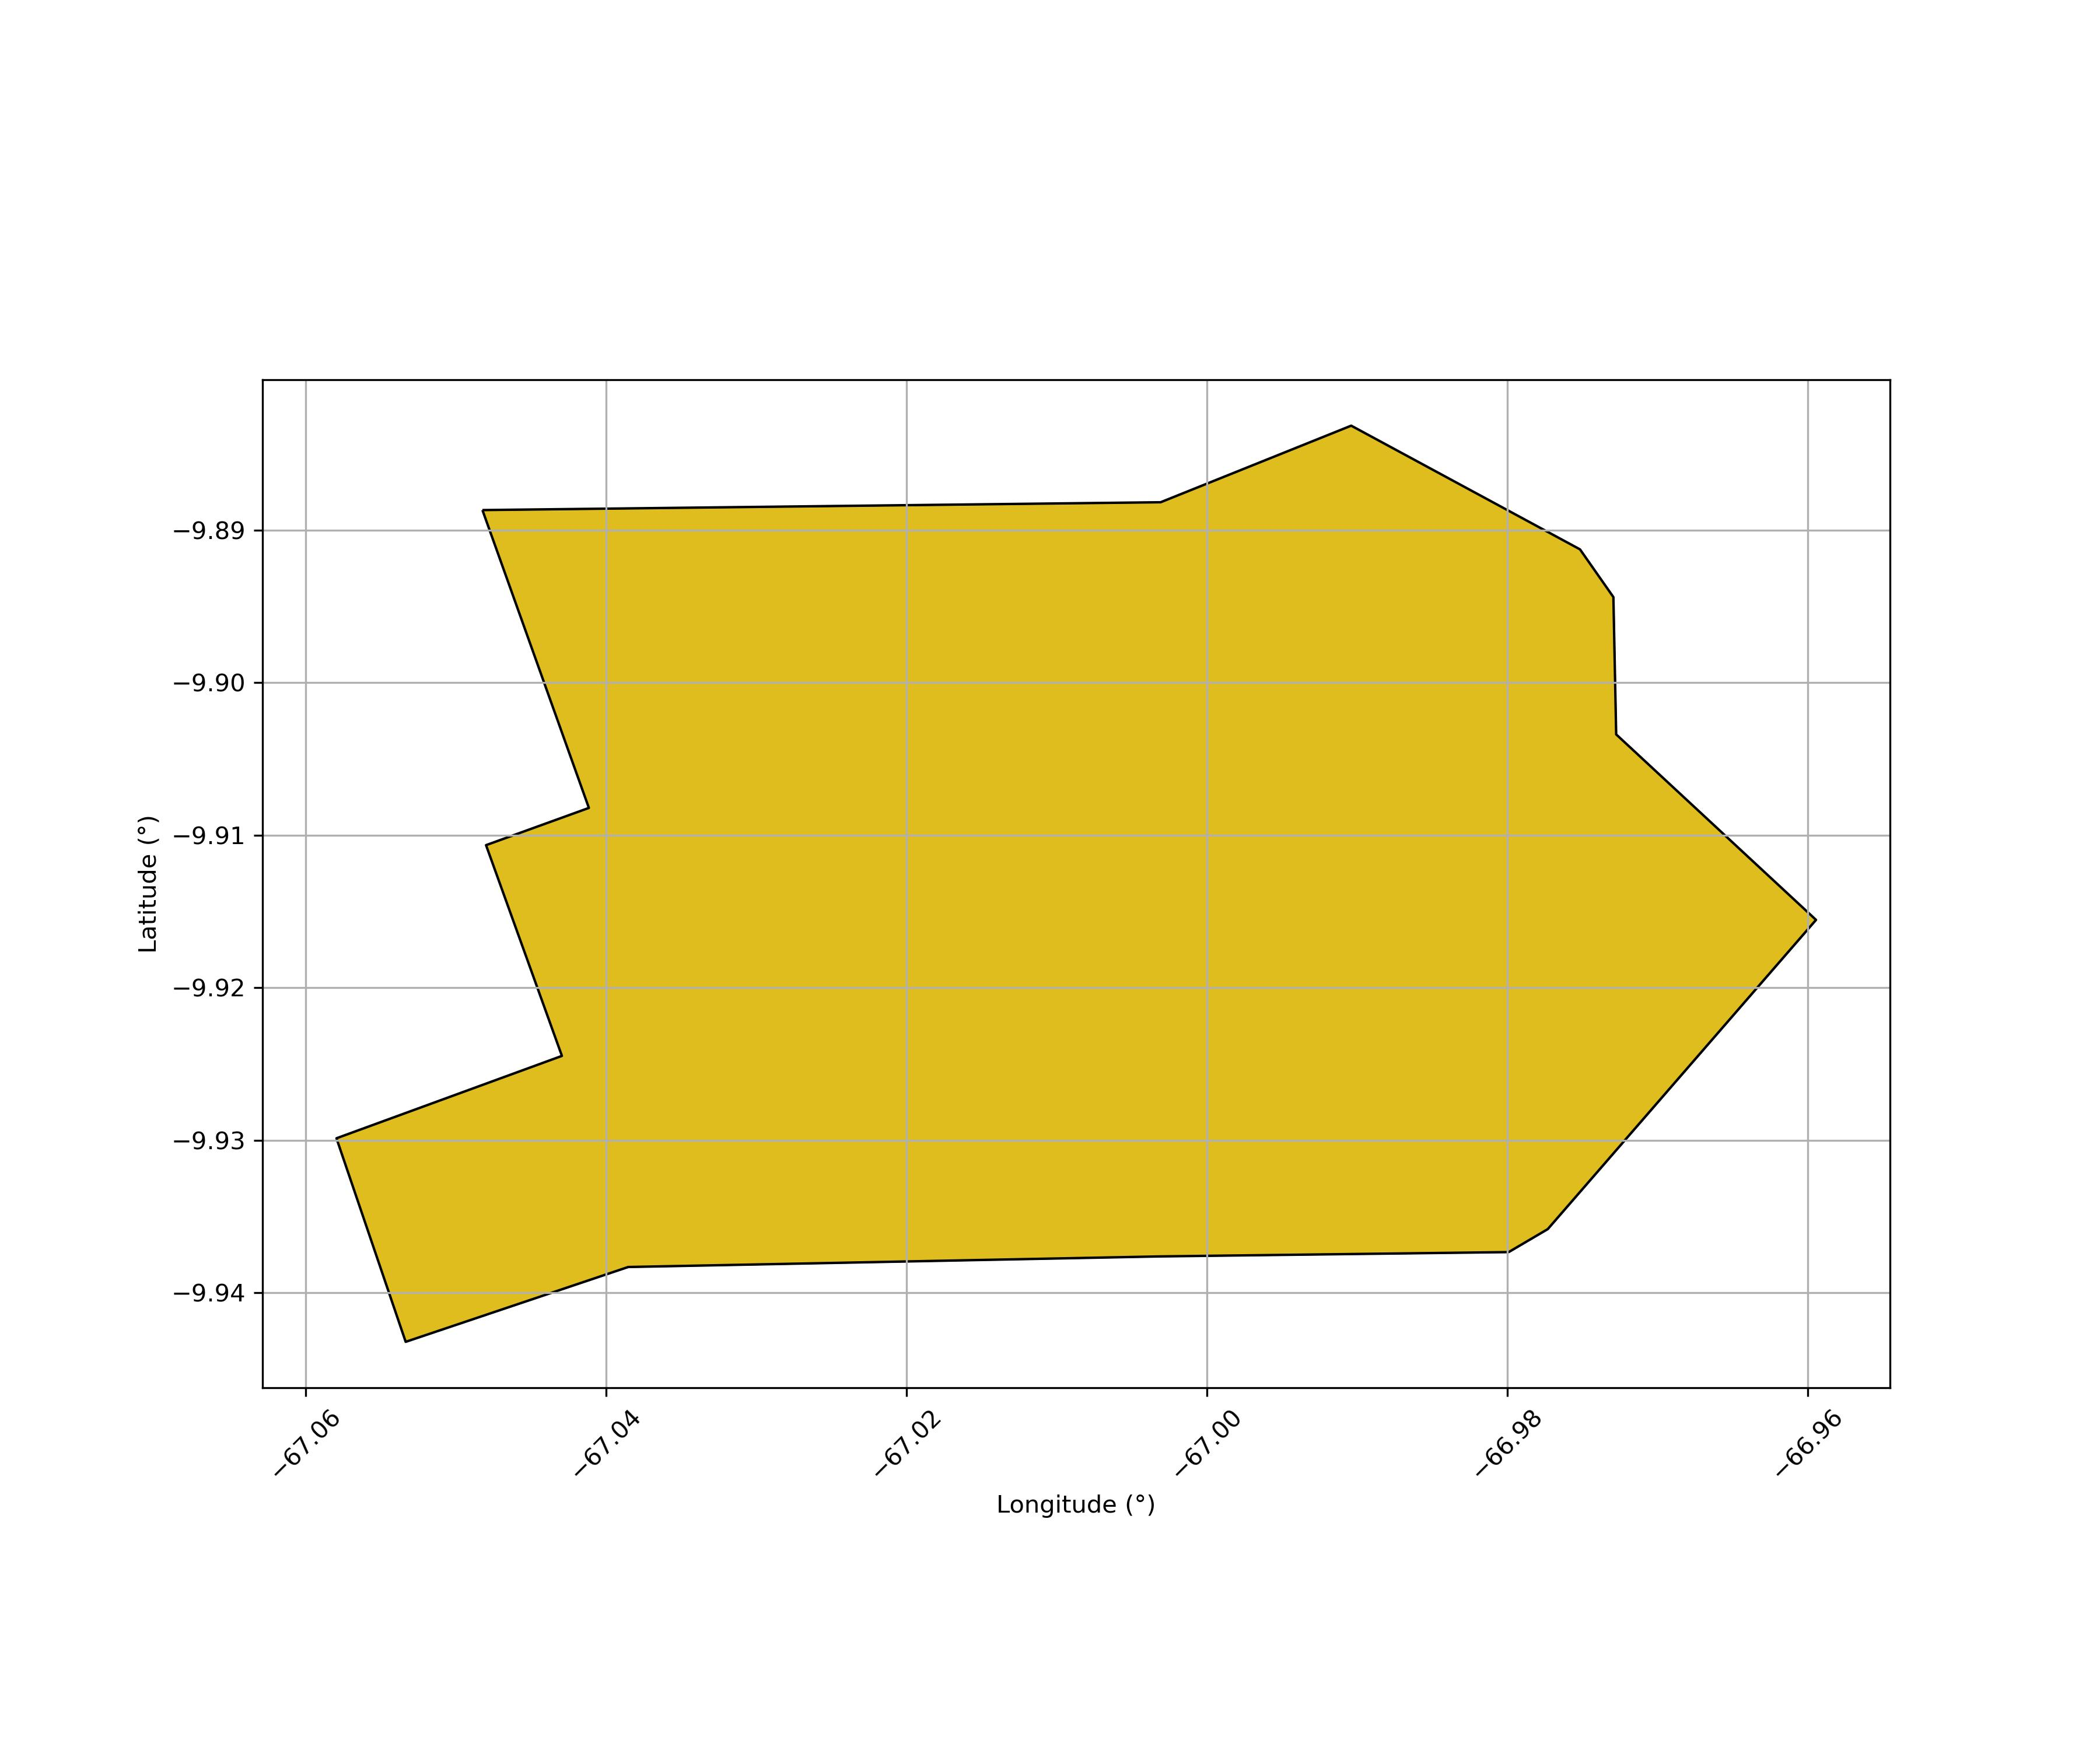

Data behind this chart, as committed beside it:
Código SNCI, Área Sobreposta (ha)
140812000002-01, 4895
